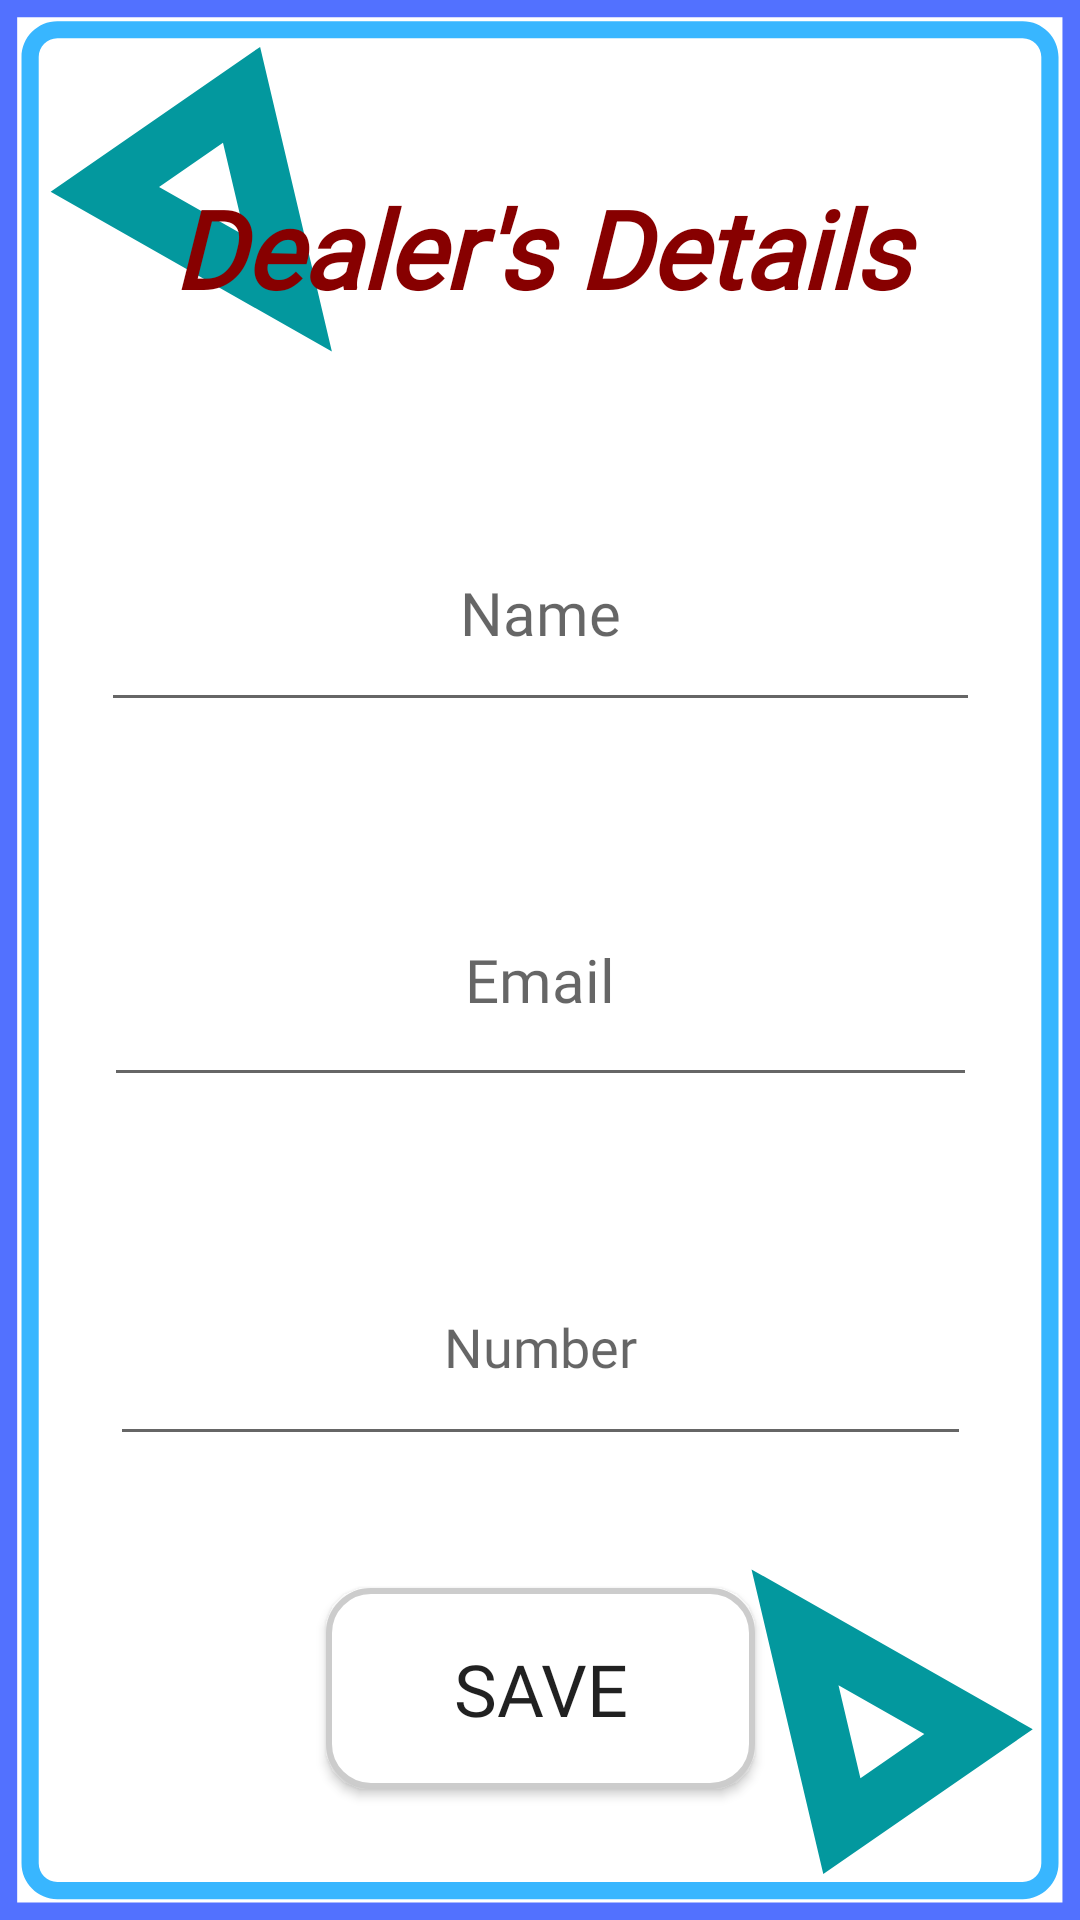

Write the Android layout XML for this screen, with the resource values it uses.
<!-- AndroidManifest.xml: application theme Theme.Promino -->
<!-- res/layout/activity_upload_dealers_data.xml -->
<?xml version="1.0" encoding="utf-8"?>
<androidx.constraintlayout.widget.ConstraintLayout xmlns:android="http://schemas.android.com/apk/res/android"
    xmlns:app="http://schemas.android.com/apk/res-auto"
    xmlns:tools="http://schemas.android.com/tools"
    android:layout_width="match_parent"
    android:layout_height="match_parent"
    android:background="@drawable/farmer_dealer_details"
    tools:context=".uploadDealersData">

    <EditText
        android:id="@+id/dealerName"
        android:layout_width="293dp"
        android:layout_height="76dp"
        android:ems="10"
        android:fontFamily="@font/comic_neue_bold_italic"
        android:gravity="center"
        android:hint="Name"
        android:inputType="textPersonName"
        android:textSize="20sp"
        app:layout_constraintBottom_toTopOf="@+id/dealerEmail"
        app:layout_constraintEnd_toEndOf="parent"
        app:layout_constraintHorizontal_bias="0.5"
        app:layout_constraintStart_toStartOf="parent"
        app:layout_constraintTop_toBottomOf="@+id/DealersDetails" />

    <EditText
        android:id="@+id/dealerEmail"
        android:layout_width="291dp"
        android:layout_height="81dp"
        android:ems="10"
        android:fontFamily="@font/comic_neue_bold_italic"
        android:gravity="center"
        android:hint="Email"
        android:inputType="textEmailAddress"
        android:textSize="20sp"
        app:layout_constraintBottom_toTopOf="@+id/dealerNumber"
        app:layout_constraintEnd_toEndOf="parent"
        app:layout_constraintHorizontal_bias="0.5"
        app:layout_constraintStart_toStartOf="parent"
        app:layout_constraintTop_toBottomOf="@+id/dealerName" />

    <EditText
        android:id="@+id/dealerNumber"
        android:layout_width="287dp"
        android:layout_height="76dp"
        android:ems="10"
        android:fontFamily="@font/comic_neue_bold_italic"
        android:gravity="center"
        android:hint="Number"
        android:inputType="number"
        app:layout_constraintBottom_toTopOf="@+id/saveDealerData"
        app:layout_constraintEnd_toEndOf="parent"
        app:layout_constraintHorizontal_bias="0.5"
        app:layout_constraintStart_toStartOf="parent"
        app:layout_constraintTop_toBottomOf="@+id/dealerEmail" />

    <Button
        android:id="@+id/saveDealerData"
        android:layout_width="143dp"
        android:layout_height="67dp"
        android:background="@drawable/rounded_view"
        android:fontFamily="@font/comic_neue_bold_italic"
        android:text="Save"
        android:textSize="24sp"
        app:layout_constraintBottom_toBottomOf="parent"
        app:layout_constraintEnd_toEndOf="parent"
        app:layout_constraintHorizontal_bias="0.5"
        app:layout_constraintStart_toStartOf="parent"
        app:layout_constraintTop_toBottomOf="@+id/dealerNumber" />

    <TextView
        android:id="@+id/DealersDetails"
        android:layout_width="302dp"
        android:layout_height="77dp"
        android:fontFamily="@font/cabin_sketch_bold"
        android:gravity="center"
        android:text="Dealer's Details"
        android:textColor="#870000"
        android:textSize="36sp"
        android:textStyle="bold|italic"
        app:layout_constraintBottom_toTopOf="@+id/dealerName"
        app:layout_constraintEnd_toEndOf="parent"
        app:layout_constraintHorizontal_bias="0.5"
        app:layout_constraintStart_toStartOf="parent"
        app:layout_constraintTop_toTopOf="parent" />
</androidx.constraintlayout.widget.ConstraintLayout>
<!-- resources referenced by this layout -->
<resources>
  <!-- drawable farmer_dealer_details: png bitmap (drawable-v24, 36257 bytes) -->
  <!-- drawable rounded_view (drawable) -->
  <?xml version="1.0" encoding="utf-8"?>
  <shape
      xmlns:android="http://schemas.android.com/apk/res/android"
      android:shape="rectangle">
  
      <corners android:radius="14dp" />
  
      
      <stroke android:width="2dp" android:color="#ccc" />
  
      
      <solid android:color="#ffff" />
  
  </shape>
  <style name="Theme.Promino" parent="Theme.MaterialComponents.DayNight.DarkActionBar">
          
          <item name="colorPrimary">@color/purple_500</item>
          <item name="colorPrimaryVariant">@color/purple_700</item>
          <item name="colorOnPrimary">@color/white</item>
          
          <item name="colorSecondary">@color/teal_200</item>
          <item name="colorSecondaryVariant">@color/teal_700</item>
          <item name="colorOnSecondary">@color/black</item>
          
          <item name="android:statusBarColor" tools:targetApi="l">?attr/colorPrimaryVariant</item>
          
      </style>
  <!-- not gathered from this repository: default colours our renderer supplied (Android Studio template values) -->
  <color name="purple_500">#FF6200EE</color>
  <color name="purple_700">#FF3700B3</color>
  <color name="teal_200">#FF03DAC5</color>
  <color name="teal_700">#FF018786</color>
  <color name="black">#FF000000</color>
  <color name="white">#FFFFFFFF</color>
</resources>
